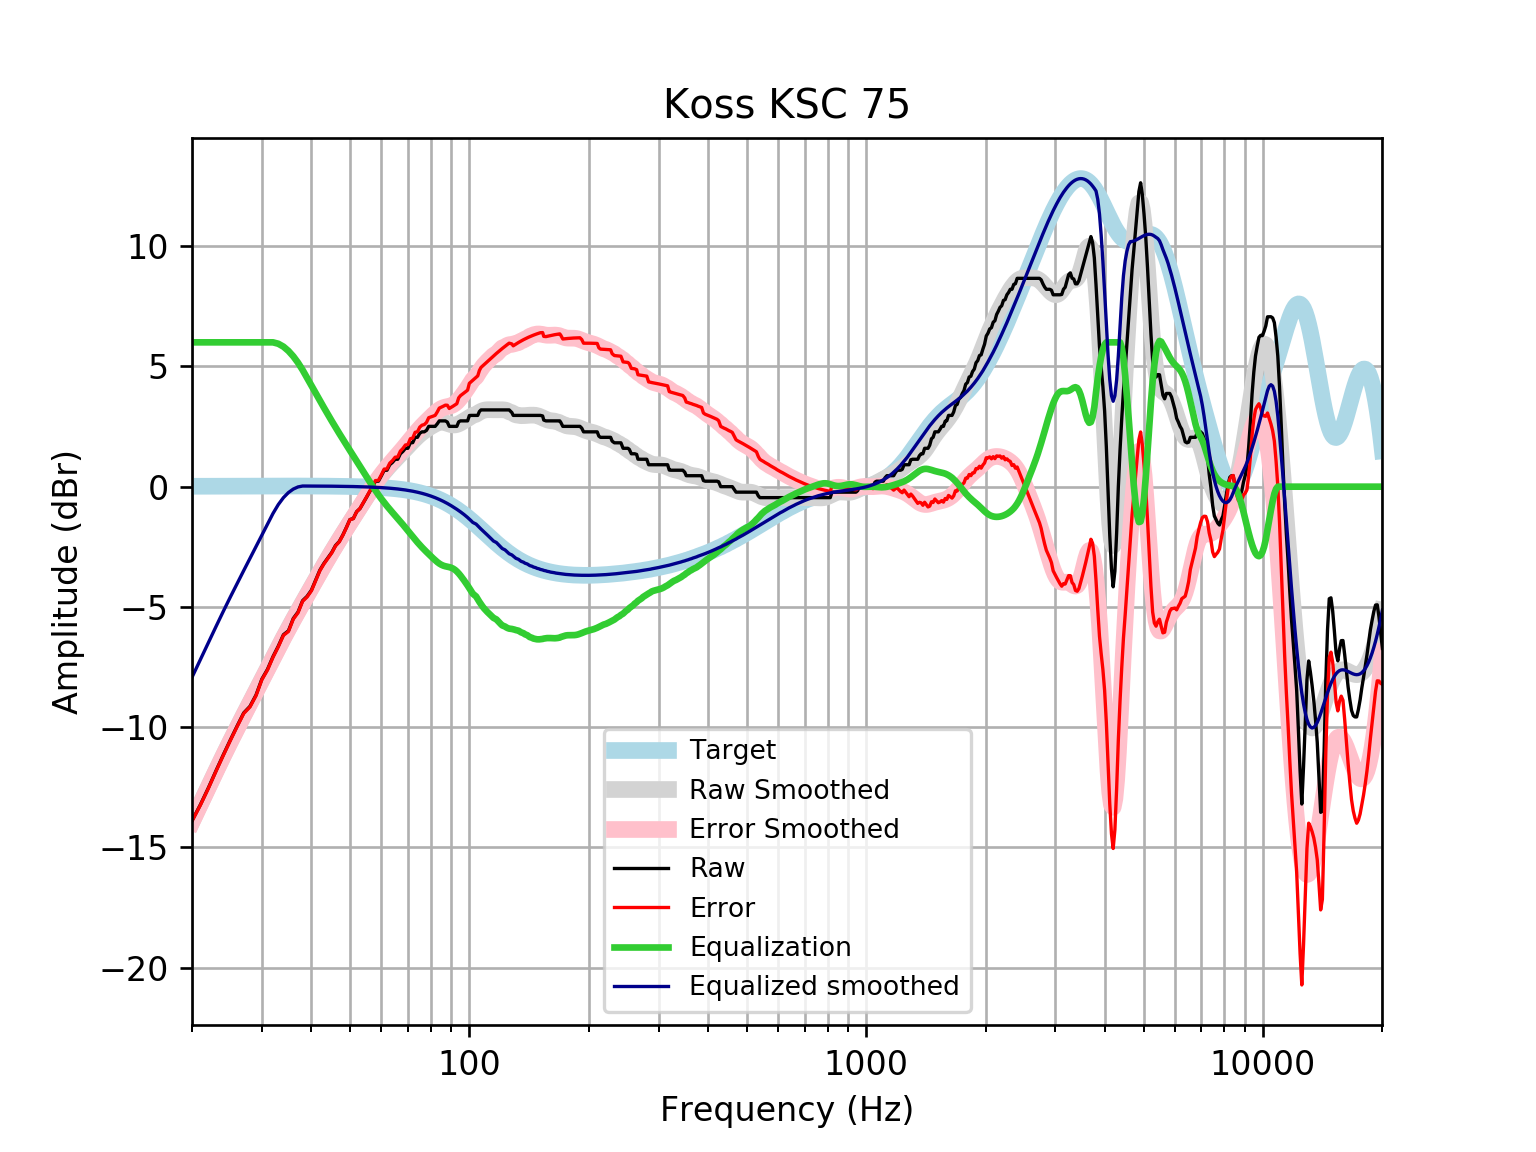

Values plotted in this chart, from the file beside it:
frequency, raw, error, smoothed, error_smoothed, equalization, equalized_raw, equalized_smoothed, target
20, -13.89, -13.9, -13.93, -13.94, 6, -7.888, -7.926, 0.01648
21, -13.22, -13.24, -13.18, -13.2, 6.0, -7.219, -7.184, 0.01765
22, -12.52, -12.54, -12.48, -12.5, 6, -6.518, -6.478, 0.01876
23, -11.8, -11.82, -11.81, -11.83, 6, -5.804, -5.807, 0.01983
24, -11.14, -11.16, -11.17, -11.19, 6, -5.139, -5.173, 0.02084
25, -10.52, -10.54, -10.58, -10.6, 6, -4.52, -4.578, 0.02179
26, -9.943, -9.966, -10.02, -10.04, 6.0, -3.943, -4.018, 0.02269
27, -9.406, -9.429, -9.488, -9.511, 6.0, -3.406, -3.488, 0.02353
28, -9.132, -9.156, -8.981, -9.006, 6, -3.132, -2.981, 0.02431
29, -8.661, -8.686, -8.493, -8.518, 6, -2.661, -2.493, 0.02502
30, -7.999, -8.025, -8.019, -8.045, 6.0, -1.999, -2.019, 0.02566
31, -7.592, -7.618, -7.559, -7.585, 6.0, -1.592, -1.559, 0.02622
32, -7.066, -7.092, -7.114, -7.141, 6, -1.066, -1.114, 0.02668
33, -6.629, -6.657, -6.686, -6.713, 5.942, -0.6877, -0.7442, 0.02704
34, -6.154, -6.181, -6.277, -6.304, 5.821, -0.3327, -0.456, 0.02728
35, -5.992, -6.019, -5.888, -5.916, 5.643, -0.3486, -0.2447, 0.0274
36, -5.478, -5.506, -5.518, -5.545, 5.419, -0.05977, -0.09947, 0.02739
37, -5.213, -5.24, -5.164, -5.192, 5.153, -0.05958, -0.01108, 0.02723
38, -4.739, -4.766, -4.824, -4.851, 4.851, 0.1123, 0.02691, 0.02692
39, -4.558, -4.585, -4.494, -4.521, 4.521, -0.03767, 0.02643, 0.02644
40, -4.3, -4.326, -4.174, -4.199, 4.199, -0.1005, 0.02578, 0.02579
41, -3.878, -3.903, -3.861, -3.886, 3.886, 0.008485, 0.02495, 0.02496
42, -3.471, -3.495, -3.558, -3.582, 3.582, 0.1106, 0.02393, 0.02393
43, -3.191, -3.214, -3.264, -3.287, 3.287, 0.09626, 0.02272, 0.02272
44, -2.963, -2.984, -2.982, -3.003, 3.003, 0.04025, 0.0213, 0.0213
45, -2.735, -2.755, -2.711, -2.73, 2.73, -0.004737, 0.01968, 0.01967
46, -2.444, -2.461, -2.45, -2.468, 2.468, 0.02452, 0.01785, 0.01783
47, -2.279, -2.295, -2.2, -2.216, 2.216, -0.06341, 0.01579, 0.01577
48, -2.007, -2.02, -1.959, -1.972, 1.972, -0.03469, 0.0135, 0.01347
49, -1.692, -1.703, -1.725, -1.736, 1.736, 0.04409, 0.01097, 0.01094
50, -1.368, -1.376, -1.498, -1.506, 1.506, 0.1386, 0.008186, 0.008144
51, -1.322, -1.328, -1.276, -1.281, 1.281, -0.04095, 0.005126, 0.00508
52, -1.039, -1.041, -1.059, -1.061, 1.061, 0.02208, 0.001774, 0.001724
53, -0.9117, -0.9097, -0.8466, -0.8447, 0.8447, -0.06693, -0.001894, -0.001946
54, -0.6838, -0.6778, -0.638, -0.6321, 0.6321, -0.05168, -0.005905, -0.005958
55, -0.4558, -0.4455, -0.4341, -0.4238, 0.4238, -0.03205, -0.01029, -0.01034
56, -0.2279, -0.2128, -0.2361, -0.221, 0.221, -0.006877, -0.01508, -0.01514
57, -2.7755575615628914e-17, 0.02038, -0.04579, -0.02546, 0.02546, 0.02546, -0.02033, -0.02038
58, 0.2279, 0.254, 0.1352, 0.1613, -0.1613, 0.06665, -0.02607, -0.02611
59, 0.2279, 0.2603, 0.3055, 0.3378, -0.3378, -0.1099, -0.03234, -0.03238
60, 0.4492, 0.4884, 0.4643, 0.5035, -0.5035, -0.05429, -0.03921, -0.03925
61, 0.6838, 0.7305, 0.6118, 0.6585, -0.6585, 0.02527, -0.04672, -0.04675
62, 0.6838, 0.7387, 0.7489, 0.8039, -0.8039, -0.1201, -0.05494, -0.05496
63, 0.9117, 0.9756, 0.8774, 0.9413, -0.9413, -0.02962, -0.06392, -0.06393
64, 1.009, 1.082, 0.9991, 1.073, -1.073, -0.06405, -0.07372, -0.07373
65, 1.14, 1.224, 1.116, 1.2, -1.2, -0.06074, -0.0844, -0.08441
66, 1.14, 1.236, 1.23, 1.326, -1.326, -0.1862, -0.09604, -0.09603
67, 1.368, 1.476, 1.342, 1.451, -1.451, -0.08323, -0.1087, -0.1087
68, 1.465, 1.588, 1.454, 1.576, -1.576, -0.1108, -0.1224, -0.1224
69, 1.595, 1.733, 1.565, 1.702, -1.702, -0.1065, -0.1372, -0.1372
70, 1.595, 1.749, 1.675, 1.828, -1.828, -0.2329, -0.1533, -0.1533
71, 1.823, 1.994, 1.784, 1.954, -1.954, -0.1308, -0.1706, -0.1706
72, 1.83, 2.02, 1.889, 2.078, -2.078, -0.2476, -0.1892, -0.1892
73, 2.051, 2.26, 1.989, 2.198, -2.198, -0.1471, -0.2092, -0.2092
74, 2.051, 2.282, 2.083, 2.313, -2.313, -0.2622, -0.2306, -0.2305
75, 2.221, 2.475, 2.169, 2.422, -2.422, -0.2009, -0.2535, -0.2534
76, 2.279, 2.557, 2.247, 2.525, -2.525, -0.2457, -0.2778, -0.2778
77, 2.279, 2.583, 2.318, 2.622, -2.622, -0.3425, -0.3037, -0.3037
78, 2.342, 2.674, 2.383, 2.714, -2.714, -0.3717, -0.3312, -0.3312
79, 2.507, 2.867, 2.443, 2.804, -2.804, -0.2965, -0.3604, -0.3603
... 553 more rows
